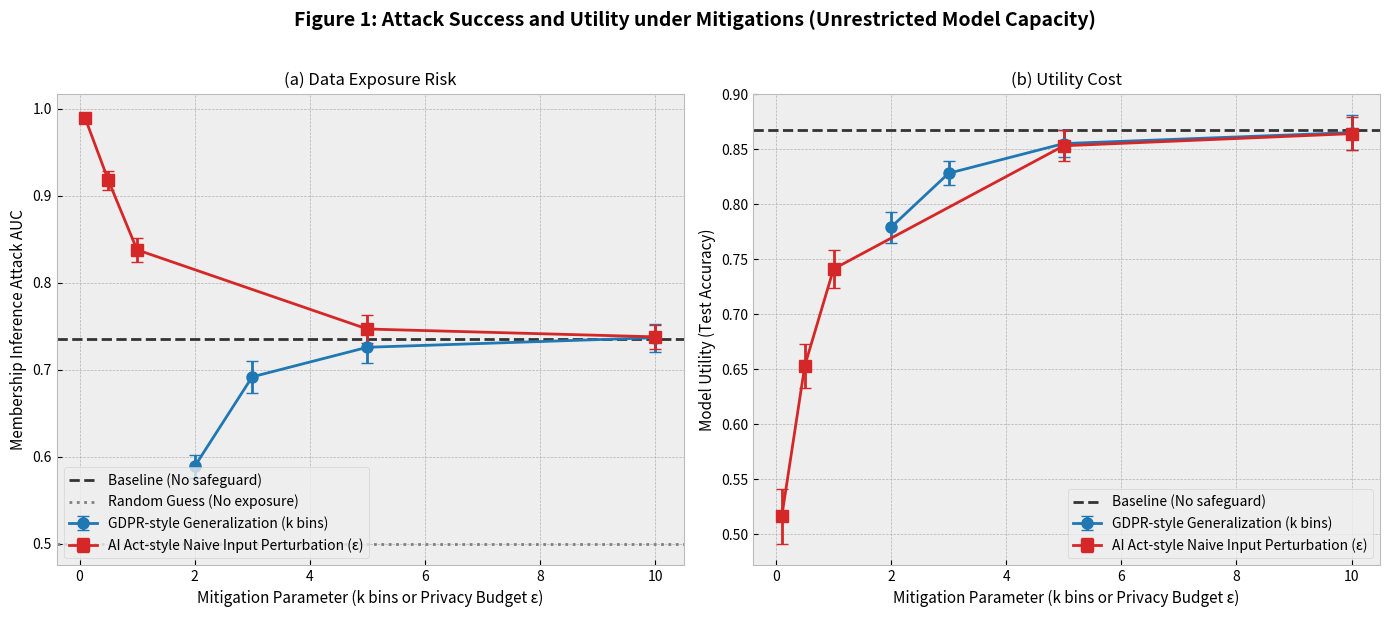
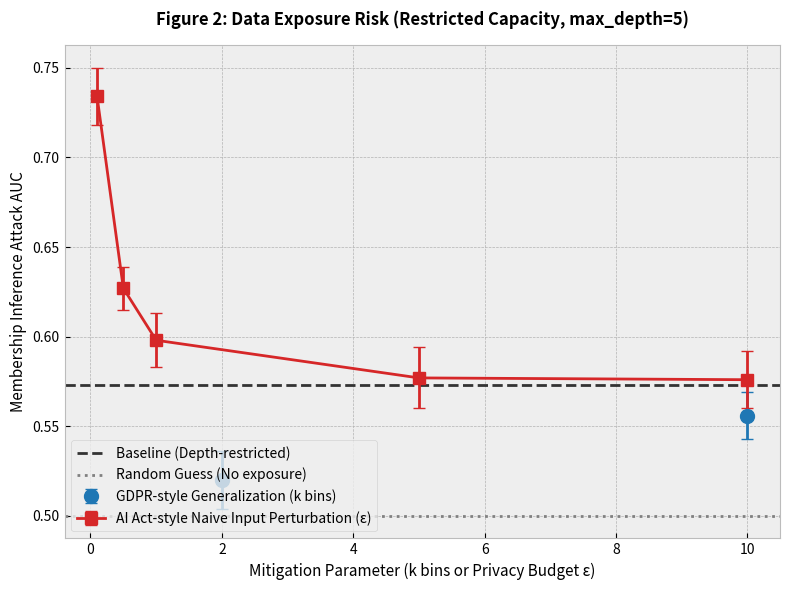

Recreate these plots in Python, in order.
import matplotlib.pyplot as plt
import numpy as np

# Data from Table 1 (Unrestricted Capacity)
k_vals = [2, 3, 5, 10]
gdpr_auc = [0.589, 0.692, 0.726, 0.737]
gdpr_auc_err = [0.013, 0.018, 0.018, 0.016]
gdpr_util = [0.779, 0.828, 0.855, 0.865]
gdpr_util_err = [0.014, 0.011, 0.012, 0.016]

eps_vals = [0.1, 0.5, 1, 5, 10]
ai_auc = [0.989, 0.918, 0.838, 0.747, 0.738]
ai_auc_err = [0.004, 0.011, 0.014, 0.016, 0.014]
ai_util = [0.516, 0.653, 0.741, 0.853, 0.864]
ai_util_err = [0.025, 0.020, 0.017, 0.014, 0.015]

base_auc = 0.736
base_util = 0.867

# Style improvements
plt.style.use('bmh')
colors = {'gdpr': '#1f77b4', 'ai': '#d62728', 'base': '#333333'}

# --- Plot Figure 1 ---
fig, (ax1, ax2) = plt.subplots(1, 2, figsize=(14, 6))
fig.suptitle('Figure 1: Attack Success and Utility under Mitigations (Unrestricted Model Capacity)', fontsize=14, fontweight='bold', y=1.02)

# Subplot 1: Attack AUC
ax1.axhline(base_auc, color=colors['base'], linestyle='--', linewidth=2, label='Baseline (No safeguard)')
ax1.axhline(0.5, color='gray', linestyle=':', linewidth=2, label='Random Guess (No exposure)')
ax1.errorbar(k_vals, gdpr_auc, yerr=gdpr_auc_err, fmt='-o', color=colors['gdpr'], markersize=8, capsize=4, linewidth=2, label='GDPR-style Generalization (k bins)')
ax1.errorbar(eps_vals, ai_auc, yerr=ai_auc_err, fmt='-s', color=colors['ai'], markersize=8, capsize=4, linewidth=2, label='AI Act-style Naive Input Perturbation (ε)')
ax1.set_xlabel('Mitigation Parameter (k bins or Privacy Budget ε)', fontsize=11)
ax1.set_ylabel('Membership Inference Attack AUC', fontsize=11)
ax1.set_title('(a) Data Exposure Risk', fontsize=12)
ax1.legend(loc='lower left', fontsize=10)

# Subplot 2: Utility
ax2.axhline(base_util, color=colors['base'], linestyle='--', linewidth=2, label='Baseline (No safeguard)')
ax2.errorbar(k_vals, gdpr_util, yerr=gdpr_util_err, fmt='-o', color=colors['gdpr'], markersize=8, capsize=4, linewidth=2, label='GDPR-style Generalization (k bins)')
ax2.errorbar(eps_vals, ai_util, yerr=ai_util_err, fmt='-s', color=colors['ai'], markersize=8, capsize=4, linewidth=2, label='AI Act-style Naive Input Perturbation (ε)')
ax2.set_xlabel('Mitigation Parameter (k bins or Privacy Budget ε)', fontsize=11)
ax2.set_ylabel('Model Utility (Test Accuracy)', fontsize=11)
ax2.set_title('(b) Utility Cost', fontsize=12)
ax2.legend(loc='lower right', fontsize=10)

plt.tight_layout()
plt.savefig('Figure_1_Revised.png', dpi=300, bbox_inches='tight', facecolor='white')
plt.close()

# --- Plot Figure 2 ---
k2_vals = [2, 10]
gdpr2_auc = [0.520, 0.556]
gdpr2_err = [0.016, 0.013]
ai2_auc = [0.734, 0.627, 0.598, 0.577, 0.576]
ai2_err = [0.016, 0.012, 0.015, 0.017, 0.016]
base2_auc = 0.573

plt.figure(figsize=(8, 6))
plt.axhline(base2_auc, color=colors['base'], linestyle='--', linewidth=2, label='Baseline (Depth-restricted)')
plt.axhline(0.5, color='gray', linestyle=':', linewidth=2, label='Random Guess (No exposure)')
plt.errorbar(k2_vals, gdpr2_auc, yerr=gdpr2_err, fmt='o', color=colors['gdpr'], markersize=10, capsize=4, label='GDPR-style Generalization (k bins)')
plt.errorbar(eps_vals, ai2_auc, yerr=ai2_err, fmt='-s', color=colors['ai'], markersize=8, capsize=4, linewidth=2, label='AI Act-style Naive Input Perturbation (ε)')
plt.title('Figure 2: Data Exposure Risk (Restricted Capacity, max_depth=5)', fontsize=12, fontweight='bold', pad=15)
plt.xlabel('Mitigation Parameter (k bins or Privacy Budget ε)', fontsize=11)
plt.ylabel('Membership Inference Attack AUC', fontsize=11)
plt.legend(loc='lower left', fontsize=10)
plt.tight_layout()
plt.savefig('Figure_2_Revised.png', dpi=300, bbox_inches='tight', facecolor='white')
plt.close()
